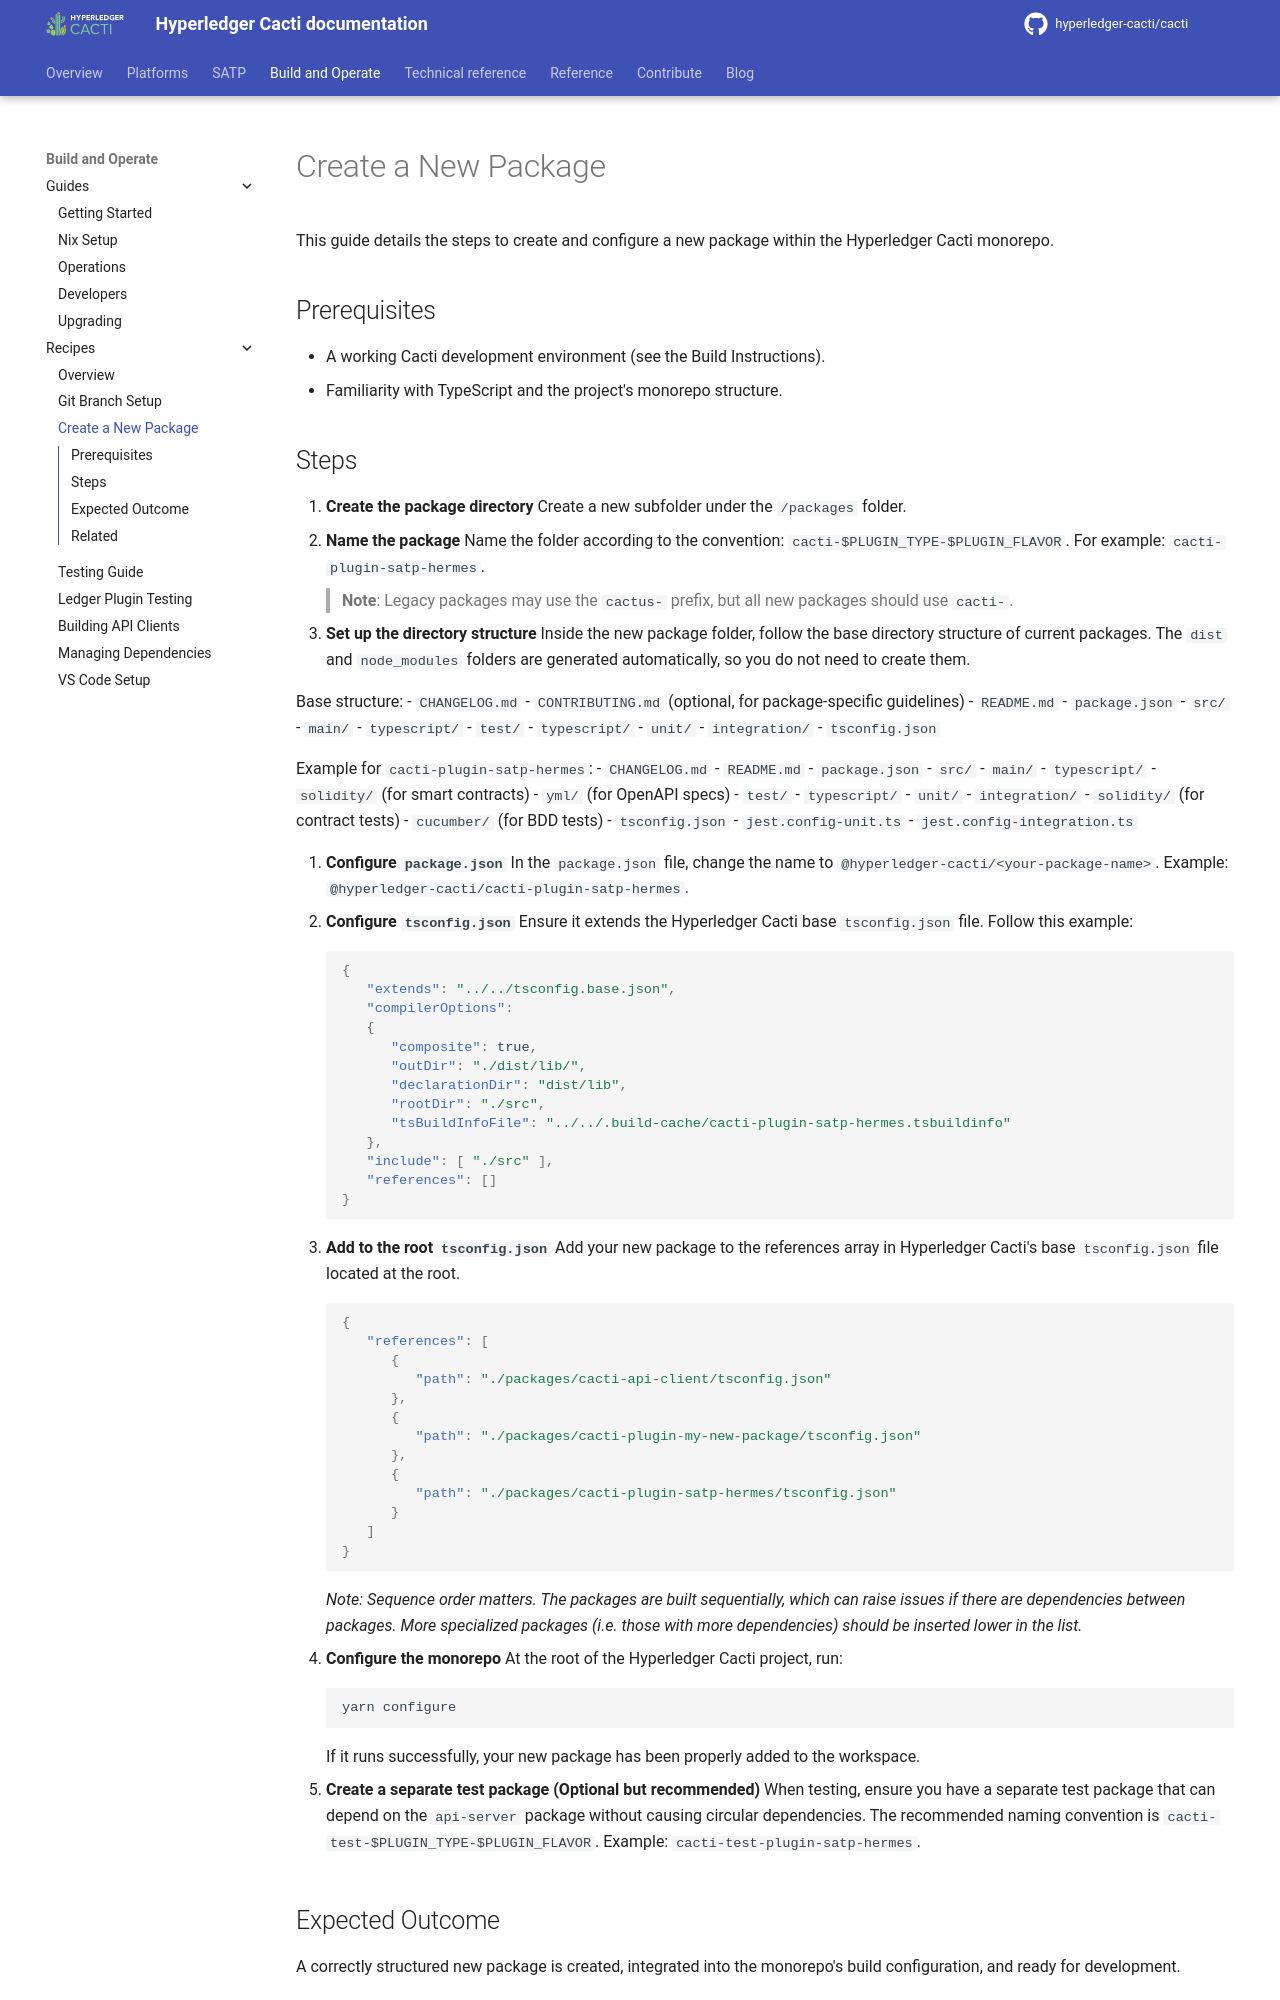

repository: hyperledger-cacti/cacti · page: dev/recipes/create-new-package/index.html · generator: mkdocs

<!-- --8<-- [start:content] -->
# Create a New Package

This guide details the steps to create and configure a new package within the Hyperledger Cacti monorepo.

## Prerequisites
- A working Cacti development environment (see the Build Instructions).
- Familiarity with TypeScript and the project's monorepo structure.
